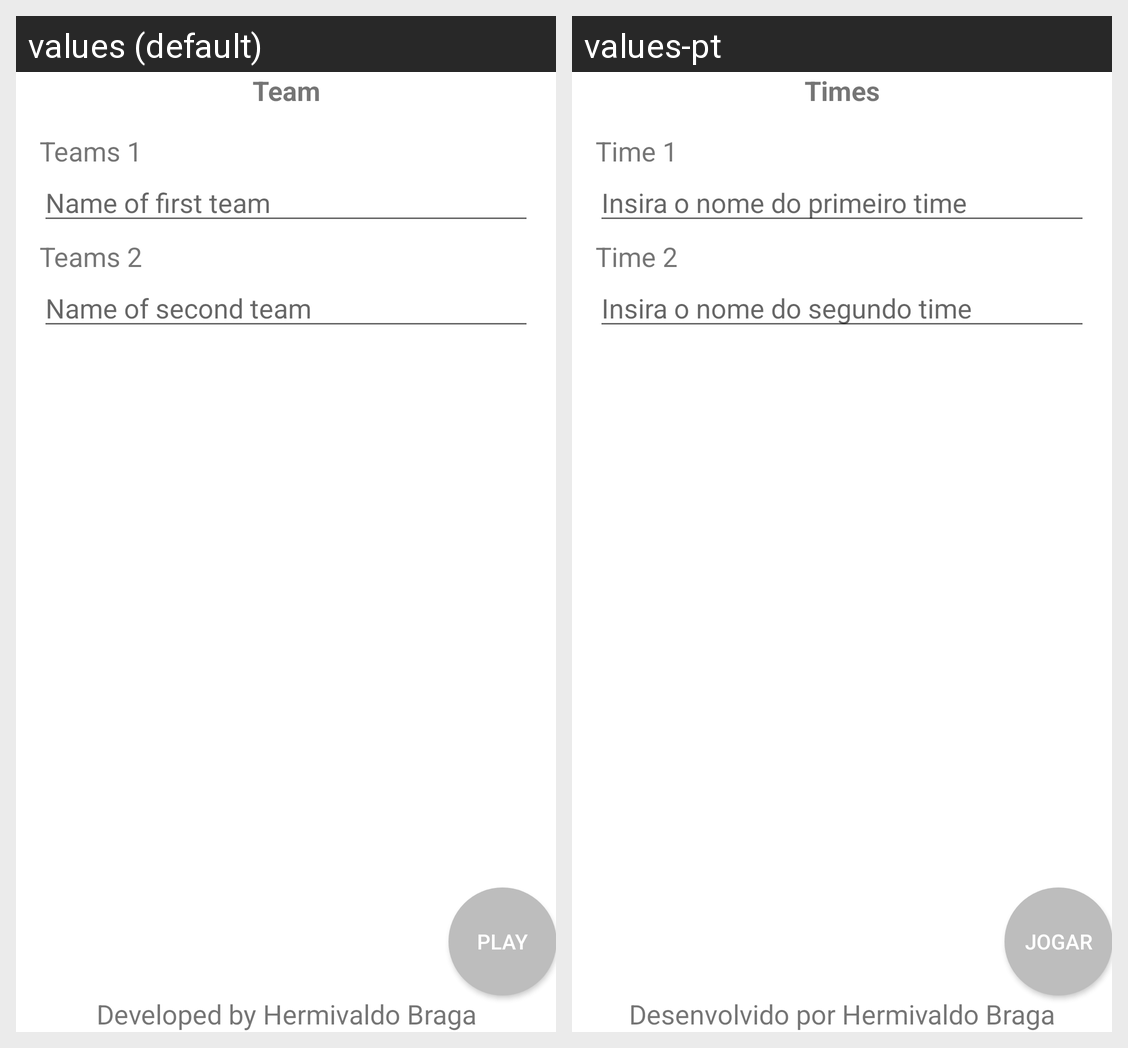

This grid shows one Android layout under two languages. Give, for every string resource on the screen, its name, the default text and each shown locale's text.
Android screen res/layout/activity_main.xml rendered under 2 locales, left to right: values (default), values-pt. Device: Nexus 5 (rendered at 1080×1920; each locale shown at half size, 540×960, under a caption strip naming it); theme AppTheme.
Strings drawn on this screen, with the default value and each locale's value (text and hints the layout hard-codes, and strings that could not be matched under every locale, appear in the picture but are not listed):

label_titulo
  values: Team
  values-pt: Times

developer
  values: Developed by Hermivaldo Braga
  values-pt: Desenvolvido por Hermivaldo Braga

time_1
  values: Teams 1
  values-pt: Time 1

nm_time1
  values: Name of first team
  values-pt: Insira o nome do primeiro time

time_2
  values: Teams 2
  values-pt: Time 2

nm_time2
  values: Name of second team
  values-pt: Insira o nome do segundo time

tx_btn
  values: Play
  values-pt: Jogar
